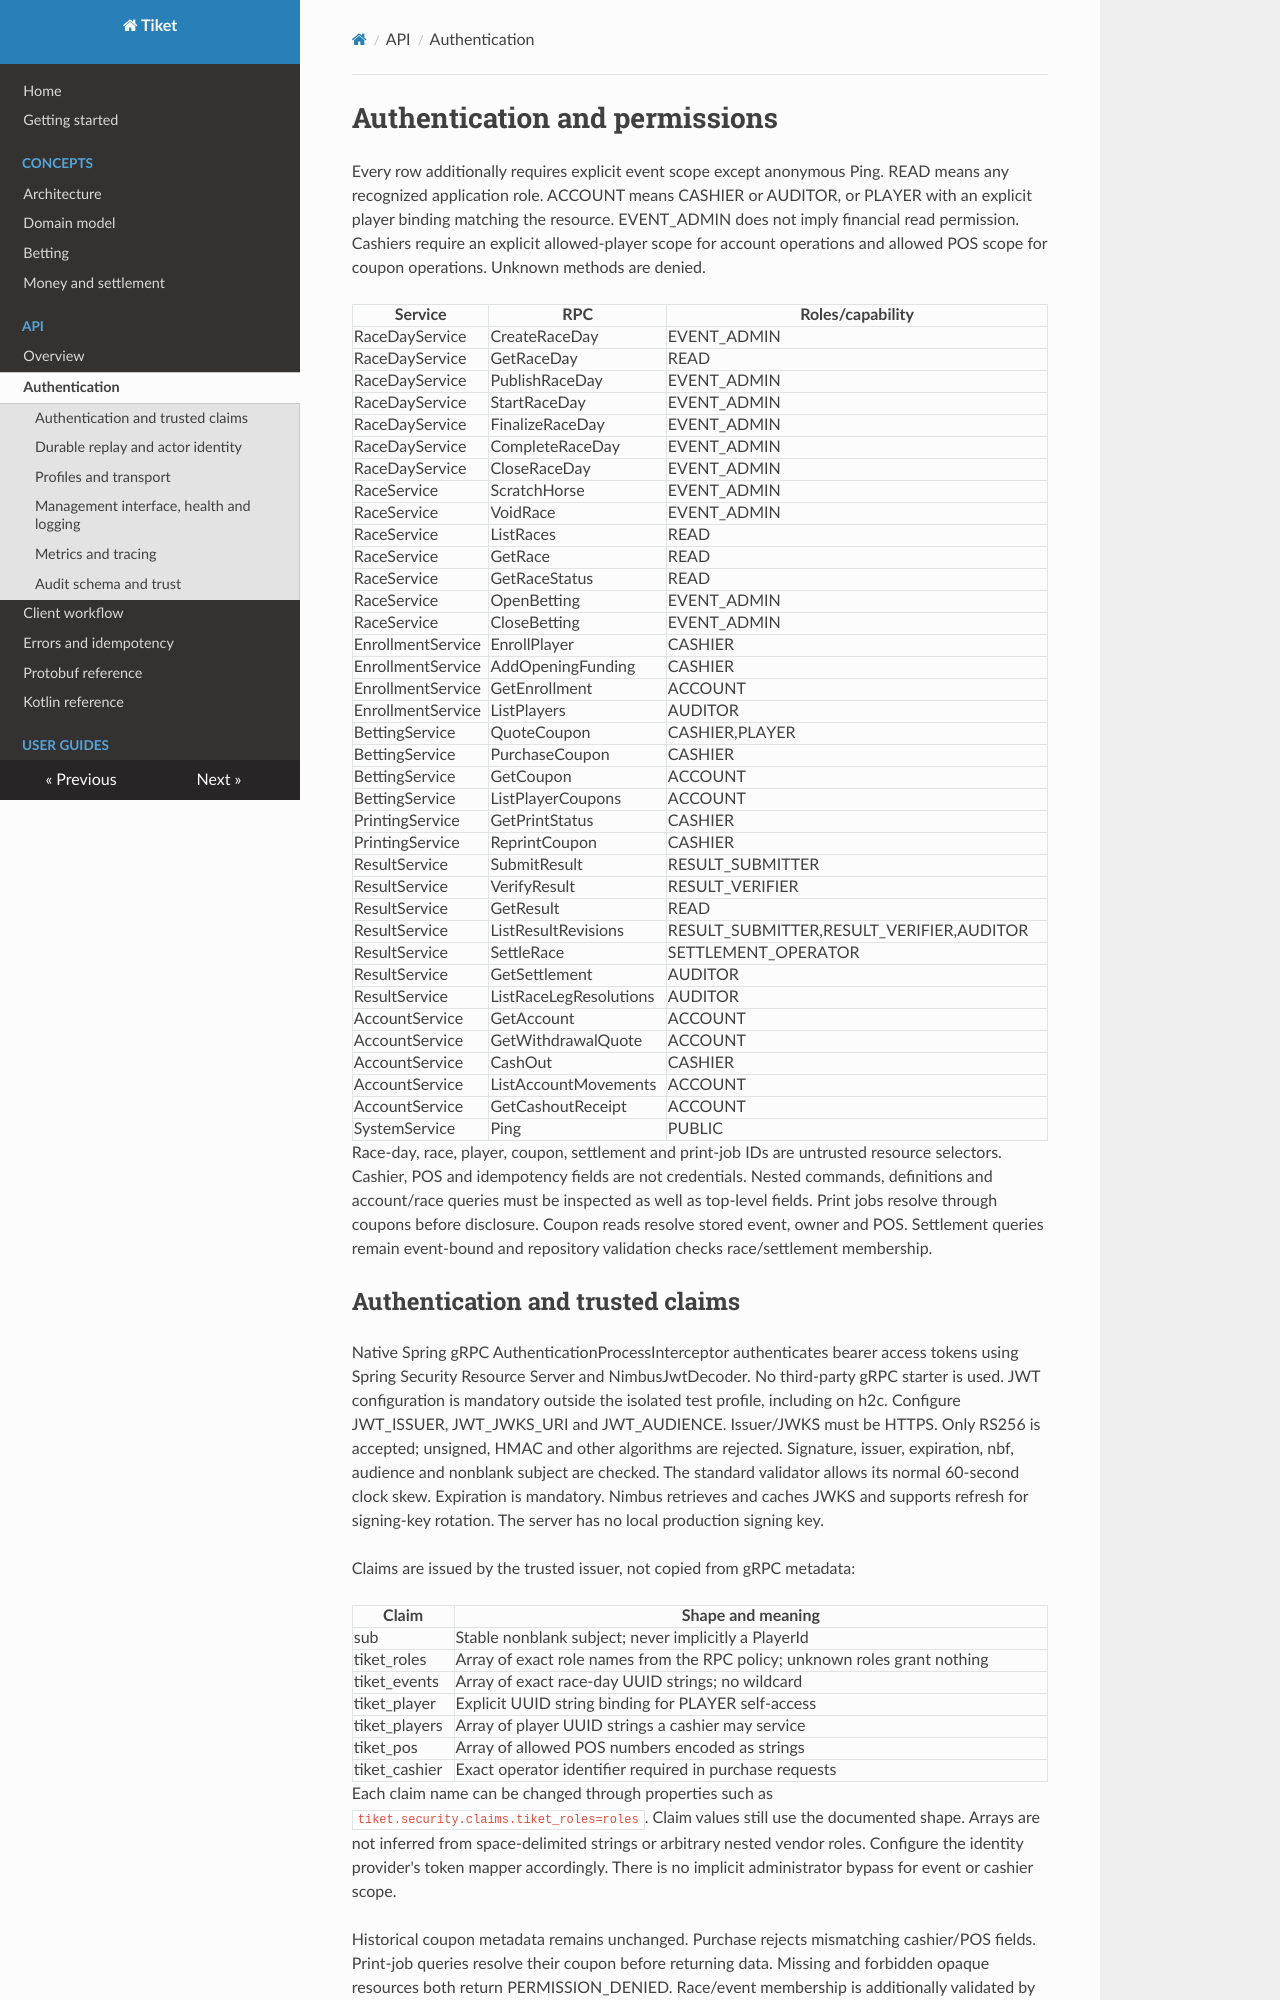

repository: Wiesmak/tiket · page: api/authentication/index.html · generator: mkdocs

# Authentication and permissions

Every row additionally requires explicit event scope except anonymous Ping. READ means any recognized application role. ACCOUNT means CASHIER or AUDITOR, or PLAYER with an explicit player binding matching the resource. EVENT_ADMIN does not imply financial read permission. Cashiers require an explicit allowed-player scope for account operations and allowed POS scope for coupon operations. Unknown methods are denied.

| Service | RPC | Roles/capability |
| --- | --- | --- |
| RaceDayService | CreateRaceDay | EVENT_ADMIN |
| RaceDayService | GetRaceDay | READ |
| RaceDayService | PublishRaceDay | EVENT_ADMIN |
| RaceDayService | StartRaceDay | EVENT_ADMIN |
| RaceDayService | FinalizeRaceDay | EVENT_ADMIN |
| RaceDayService | CompleteRaceDay | EVENT_ADMIN |
| RaceDayService | CloseRaceDay | EVENT_ADMIN |
| RaceService | ScratchHorse | EVENT_ADMIN |
| RaceService | VoidRace | EVENT_ADMIN |
| RaceService | ListRaces | READ |
| RaceService | GetRace | READ |
| RaceService | GetRaceStatus | READ |
| RaceService | OpenBetting | EVENT_ADMIN |
| RaceService | CloseBetting | EVENT_ADMIN |
| EnrollmentService | EnrollPlayer | CASHIER |
| EnrollmentService | AddOpeningFunding | CASHIER |
| EnrollmentService | GetEnrollment | ACCOUNT |
| EnrollmentService | ListPlayers | AUDITOR |
| BettingService | QuoteCoupon | CASHIER,PLAYER |
| BettingService | PurchaseCoupon | CASHIER |
| BettingService | GetCoupon | ACCOUNT |
| BettingService | ListPlayerCoupons | ACCOUNT |
| PrintingService | GetPrintStatus | CASHIER |
| PrintingService | ReprintCoupon | CASHIER |
| ResultService | SubmitResult | RESULT_SUBMITTER |
| ResultService | VerifyResult | RESULT_VERIFIER |
| ResultService | GetResult | READ |
| ResultService | ListResultRevisions | RESULT_SUBMITTER,RESULT_VERIFIER,AUDITOR |
| ResultService | SettleRace | SETTLEMENT_OPERATOR |
| ResultService | GetSettlement | AUDITOR |
| ResultService | ListRaceLegResolutions | AUDITOR |
| AccountService | GetAccount | ACCOUNT |
| AccountService | GetWithdrawalQuote | ACCOUNT |
| AccountService | CashOut | CASHIER |
| AccountService | ListAccountMovements | ACCOUNT |
| AccountService | GetCashoutReceipt | ACCOUNT |
| SystemService | Ping | PUBLIC |

Race-day, race, player, coupon, settlement and print-job IDs are untrusted resource selectors. Cashier, POS and idempotency fields are not credentials. Nested commands, definitions and account/race queries must be inspected as well as top-level fields. Print jobs resolve through coupons before disclosure. Coupon reads resolve stored event, owner and POS. Settlement queries remain event-bound and repository validation checks race/settlement membership.
